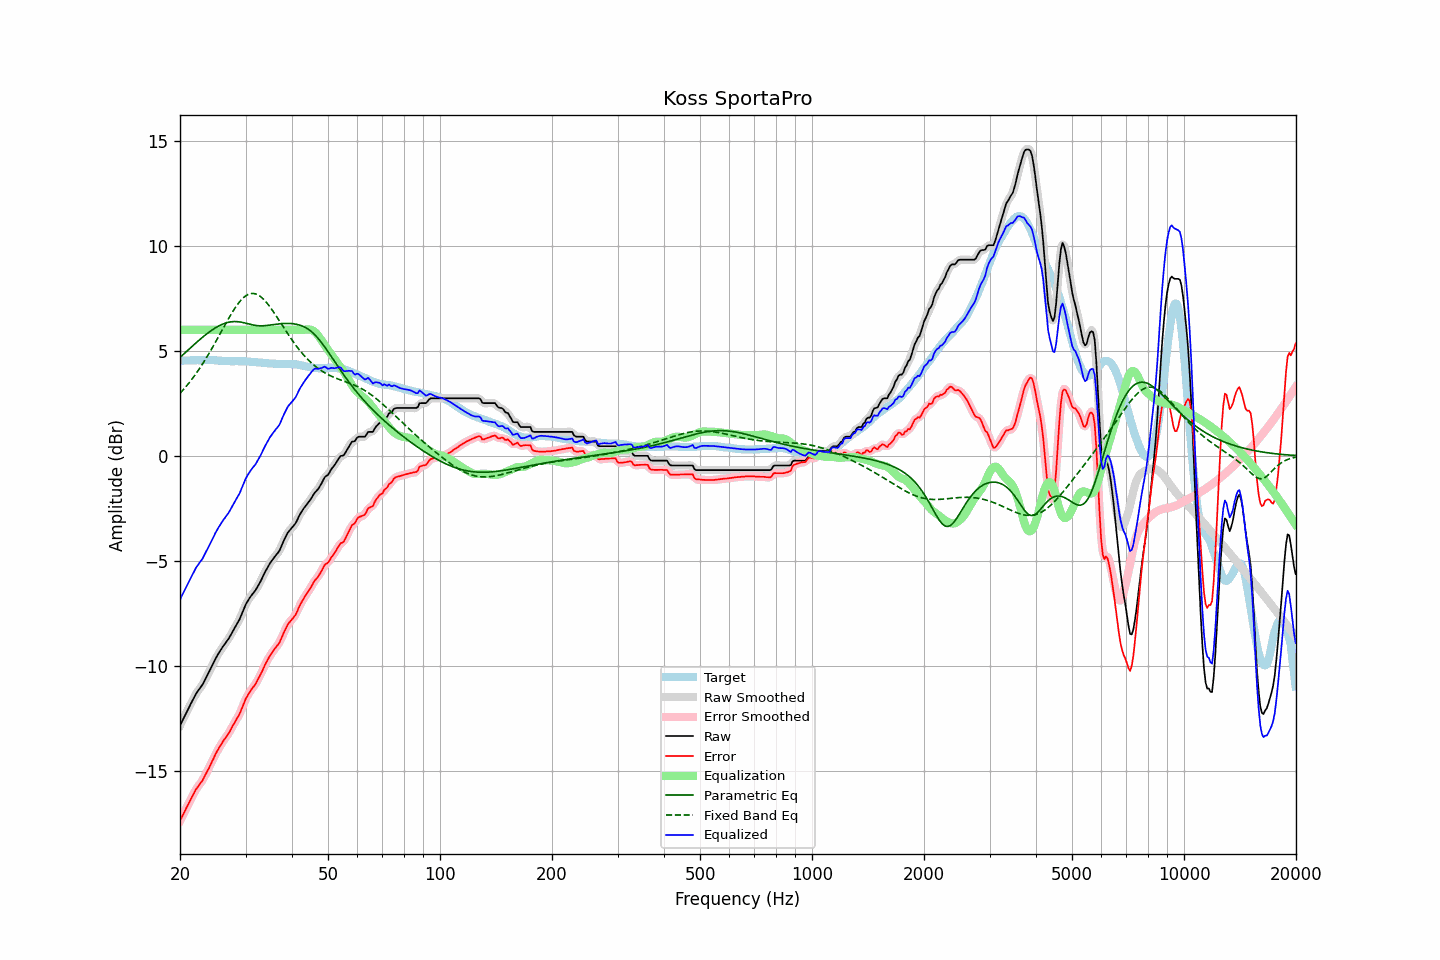

Source data for this figure (header and first rows):
frequency, raw, error, smoothed, error_smoothed, equalization, parametric_eq, fixed_band_eq, equalized_raw, equalized_smoothed, target
20.00, -12.85, -17.38, -12.85, -17.38, 6.00, 4.69, 2.97, -6.85, -6.85, 4.53
20.20, -12.69, -17.22, -12.69, -17.23, 6.00, 4.76, 3.06, -6.69, -6.69, 4.53
20.40, -12.54, -17.07, -12.54, -17.07, 6.00, 4.83, 3.14, -6.54, -6.54, 4.53
20.61, -12.38, -16.93, -12.38, -16.92, 6.00, 4.90, 3.23, -6.38, -6.38, 4.54
20.81, -12.22, -16.76, -12.22, -16.77, 6.00, 4.97, 3.32, -6.22, -6.22, 4.54
21.02, -12.07, -16.61, -12.07, -16.61, 6.00, 5.04, 3.41, -6.07, -6.07, 4.54
21.23, -11.92, -16.46, -11.92, -16.46, 6.00, 5.11, 3.51, -5.92, -5.92, 4.54
21.44, -11.77, -16.32, -11.77, -16.32, 6.00, 5.18, 3.61, -5.77, -5.77, 4.55
21.66, -11.62, -16.17, -11.62, -16.17, 6.00, 5.25, 3.71, -5.62, -5.62, 4.55
21.87, -11.47, -16.02, -11.47, -16.02, 6.00, 5.32, 3.81, -5.47, -5.47, 4.55
22.09, -11.33, -15.88, -11.34, -15.89, 6.00, 5.38, 3.92, -5.33, -5.34, 4.55
22.31, -11.22, -15.78, -11.22, -15.77, 6.00, 5.45, 4.03, -5.22, -5.22, 4.56
22.54, -11.11, -15.66, -11.11, -15.67, 6.00, 5.52, 4.14, -5.11, -5.11, 4.55
22.76, -11.00, -15.56, -11.01, -15.56, 6.00, 5.58, 4.26, -5.00, -5.01, 4.56
22.99, -10.90, -15.46, -10.89, -15.44, 6.00, 5.65, 4.37, -4.90, -4.89, 4.56
23.22, -10.75, -15.31, -10.75, -15.31, 6.00, 5.71, 4.49, -4.75, -4.75, 4.56
23.45, -10.60, -15.16, -10.61, -15.17, 6.00, 5.77, 4.62, -4.60, -4.61, 4.56
23.69, -10.45, -15.01, -10.45, -15.02, 6.00, 5.83, 4.74, -4.45, -4.45, 4.56
23.92, -10.31, -14.88, -10.30, -14.86, 6.00, 5.89, 4.87, -4.31, -4.30, 4.57
24.16, -10.15, -14.71, -10.15, -14.71, 6.00, 5.94, 5.00, -4.15, -4.15, 4.56
24.40, -9.99, -14.54, -9.99, -14.55, 6.00, 6.00, 5.13, -3.99, -3.99, 4.56
24.65, -9.84, -14.40, -9.83, -14.39, 6.00, 6.05, 5.27, -3.84, -3.83, 4.56
24.89, -9.68, -14.22, -9.68, -14.23, 6.00, 6.09, 5.40, -3.68, -3.68, 4.55
25.14, -9.54, -14.08, -9.54, -14.08, 6.00, 6.14, 5.54, -3.54, -3.54, 4.55
25.39, -9.41, -13.94, -9.41, -13.95, 6.00, 6.18, 5.68, -3.41, -3.41, 4.54
25.65, -9.29, -13.83, -9.29, -13.82, 6.00, 6.22, 5.82, -3.29, -3.29, 4.53
25.91, -9.17, -13.70, -9.17, -13.70, 6.00, 6.26, 5.96, -3.17, -3.17, 4.52
26.16, -9.05, -13.57, -9.06, -13.58, 6.00, 6.29, 6.10, -3.05, -3.06, 4.52
26.43, -8.95, -13.46, -8.95, -13.46, 6.00, 6.32, 6.24, -2.95, -2.95, 4.51
26.69, -8.84, -13.35, -8.84, -13.36, 6.00, 6.34, 6.37, -2.84, -2.84, 4.51
26.96, -8.74, -13.25, -8.73, -13.24, 6.00, 6.36, 6.51, -2.74, -2.73, 4.51
27.23, -8.61, -13.12, -8.61, -13.11, 6.00, 6.37, 6.64, -2.61, -2.61, 4.51
27.50, -8.47, -12.97, -8.47, -12.98, 6.00, 6.39, 6.77, -2.47, -2.47, 4.50
27.77, -8.33, -12.83, -8.33, -12.84, 6.00, 6.39, 6.89, -2.33, -2.33, 4.50
28.05, -8.20, -12.71, -8.20, -12.70, 6.00, 6.40, 7.01, -2.20, -2.20, 4.51
28.33, -8.06, -12.57, -8.07, -12.57, 6.00, 6.39, 7.13, -2.06, -2.07, 4.51
28.62, -7.93, -12.44, -7.93, -12.44, 6.00, 6.39, 7.23, -1.93, -1.93, 4.51
28.90, -7.80, -12.31, -7.78, -12.29, 6.00, 6.38, 7.33, -1.80, -1.78, 4.51
29.19, -7.62, -12.13, -7.62, -12.12, 6.00, 6.37, 7.42, -1.62, -1.62, 4.51
29.48, -7.43, -11.93, -7.43, -11.93, 6.00, 6.35, 7.50, -1.43, -1.43, 4.50
29.78, -7.24, -11.75, -7.24, -11.74, 6.00, 6.33, 7.57, -1.24, -1.24, 4.50
30.08, -7.06, -11.56, -7.08, -11.57, 6.00, 6.32, 7.62, -1.06, -1.08, 4.49
30.38, -6.93, -11.42, -6.93, -11.42, 6.00, 6.30, 7.67, -0.93, -0.93, 4.49
30.68, -6.81, -11.30, -6.80, -11.29, 6.00, 6.28, 7.70, -0.81, -0.80, 4.49
30.99, -6.69, -11.17, -6.70, -11.18, 6.00, 6.26, 7.73, -0.69, -0.70, 4.48
31.30, -6.59, -11.07, -6.60, -11.07, 6.00, 6.24, 7.73, -0.59, -0.60, 4.48
31.61, -6.50, -10.97, -6.50, -10.97, 6.00, 6.22, 7.73, -0.50, -0.50, 4.47
31.93, -6.40, -10.87, -6.39, -10.85, 6.00, 6.21, 7.71, -0.40, -0.39, 4.47
32.24, -6.27, -10.72, -6.27, -10.72, 6.00, 6.20, 7.68, -0.27, -0.27, 4.45
32.57, -6.13, -10.57, -6.14, -10.58, 6.00, 6.19, 7.64, -0.13, -0.14, 4.44
32.89, -6.00, -10.44, -5.99, -10.43, 6.00, 6.19, 7.59, 0.00, 0.01, 4.44
33.22, -5.84, -10.28, -5.84, -10.27, 6.00, 6.19, 7.53, 0.16, 0.16, 4.44
33.55, -5.68, -10.11, -5.68, -10.11, 6.00, 6.20, 7.46, 0.32, 0.32, 4.43
33.89, -5.52, -9.94, -5.53, -9.95, 6.00, 6.20, 7.38, 0.48, 0.47, 4.42
34.23, -5.38, -9.80, -5.38, -9.79, 6.00, 6.21, 7.29, 0.62, 0.62, 4.41
34.57, -5.25, -9.65, -5.24, -9.65, 6.00, 6.22, 7.19, 0.75, 0.76, 4.40
34.92, -5.11, -9.51, -5.12, -9.52, 6.00, 6.23, 7.09, 0.89, 0.88, 4.40
35.27, -5.00, -9.40, -5.00, -9.40, 6.00, 6.24, 6.98, 1.00, 1.00, 4.40
35.62, -4.90, -9.30, -4.90, -9.29, 6.00, 6.25, 6.87, 1.10, 1.10, 4.40
35.97, -4.80, -9.18, -4.80, -9.19, 6.00, 6.26, 6.76, 1.20, 1.20, 4.39
... 635 more rows
